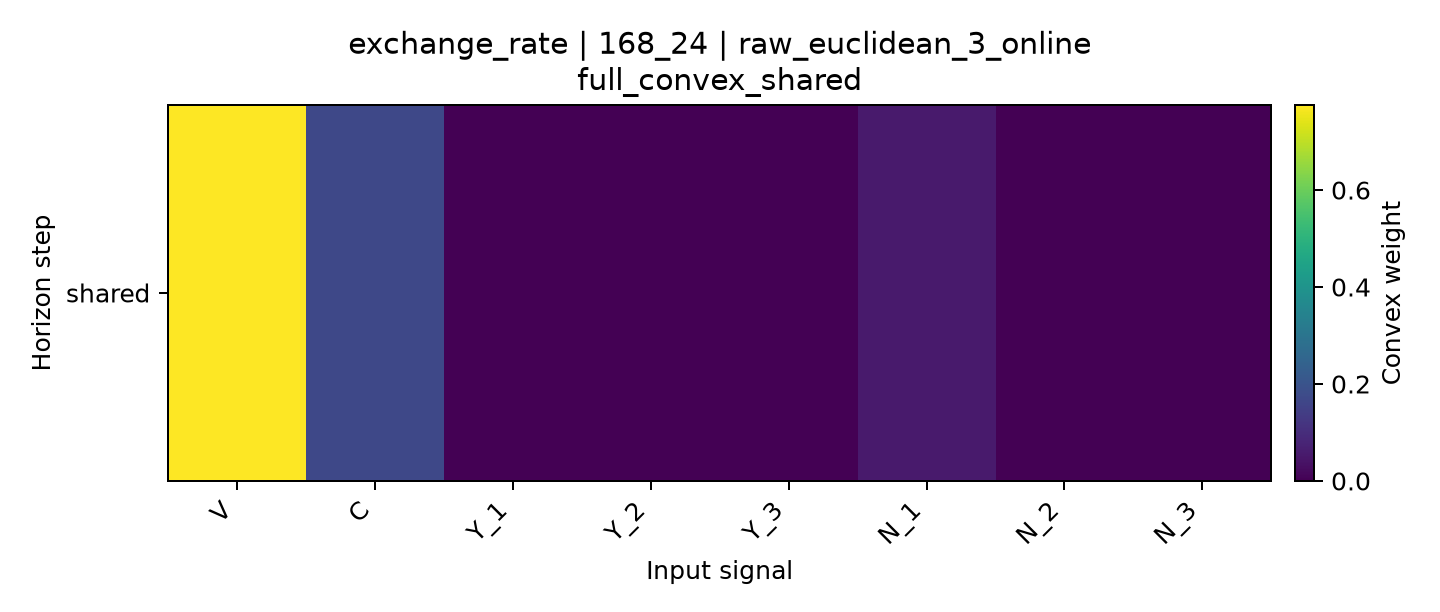

Data behind this chart, as committed beside it:
horizon, V, C, Y_1, Y_2, Y_3, N_1, N_2, N_3
shared, 0.7754, 0.1667, 1.6074623023498707e-06, 0.0, 0.0, 0.05599, 0.0, 0.0019
